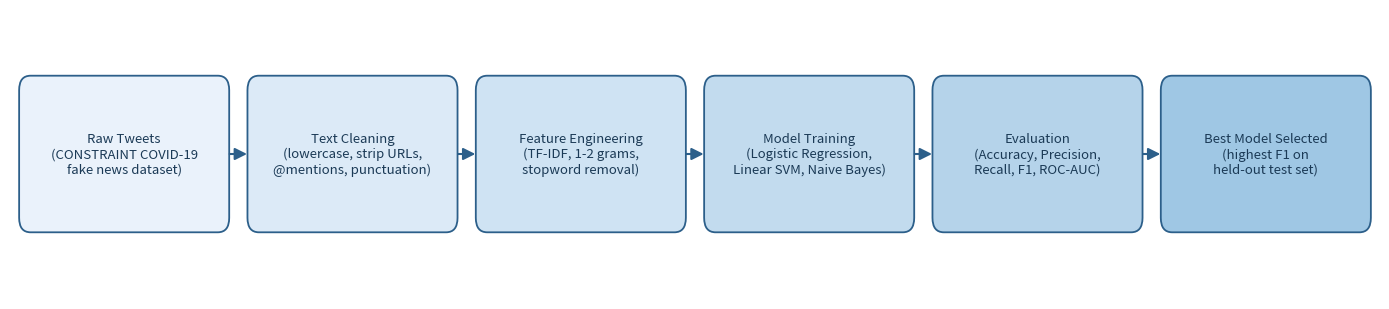

The matplotlib source for this figure: (Note: this script raises an exception after producing the figure.)
import matplotlib
matplotlib.use("Agg")
import matplotlib.pyplot as plt
from matplotlib.patches import FancyBboxPatch, FancyArrowPatch

stages = [
    "Raw Tweets\n(CONSTRAINT COVID-19\nfake news dataset)",
    "Text Cleaning\n(lowercase, strip URLs,\n@mentions, punctuation)",
    "Feature Engineering\n(TF-IDF, 1-2 grams,\nstopword removal)",
    "Model Training\n(Logistic Regression,\nLinear SVM, Naive Bayes)",
    "Evaluation\n(Accuracy, Precision,\nRecall, F1, ROC-AUC)",
    "Best Model Selected\n(highest F1 on\nheld-out test set)",
]

fig, ax = plt.subplots(figsize=(14, 3.2))
ax.set_xlim(0, len(stages))
ax.set_ylim(0, 1)
ax.axis("off")

colors = ["#EAF2FB", "#DCEAF7", "#CFE3F3", "#C2DBEE", "#B5D3EA", "#9FC7E4"]

for i, (stage, color) in enumerate(zip(stages, colors)):
    box = FancyBboxPatch((i + 0.06, 0.25), 0.88, 0.5,
                          boxstyle="round,pad=0.02,rounding_size=0.05",
                          linewidth=1.3, edgecolor="#2C5F8A", facecolor=color)
    ax.add_patch(box)
    ax.text(i + 0.5, 0.5, stage, ha="center", va="center", fontsize=9.5, color="#1B3A56")
    if i < len(stages) - 1:
        arrow = FancyArrowPatch((i + 0.95, 0.5), (i + 1.05, 0.5),
                                 arrowstyle="-|>", mutation_scale=18, color="#2C5F8A", linewidth=1.5)
        ax.add_patch(arrow)

plt.tight_layout()
plt.savefig("/home/claude/fake_news_project/outputs/figures/pipeline_diagram.png", dpi=170, bbox_inches="tight")
print("saved")
